Run: headless pygame with SDL's dummy video driver; simulated clock (each Clock.tick advances the game by its frame time, no real sleeping); random seed 0; keys injected as events and as key.get_pressed() state; no mouse input.
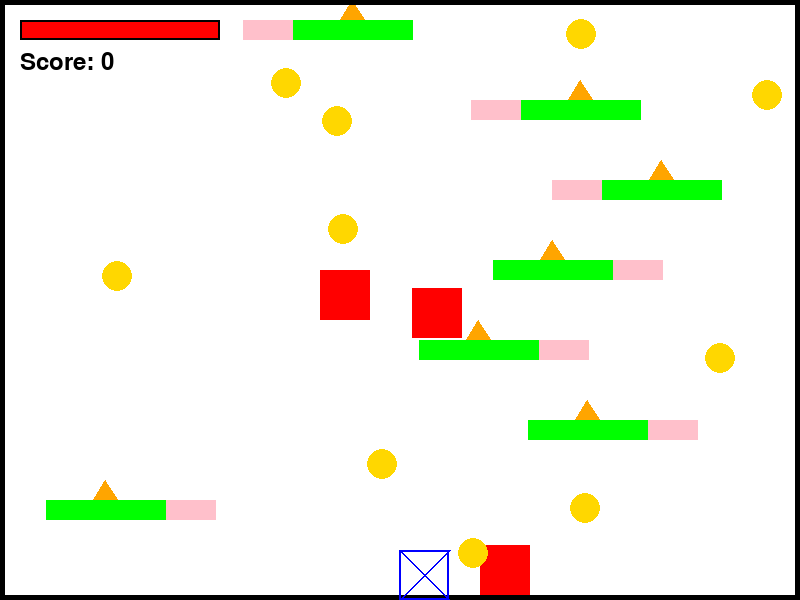
Frame 1 of 4 · flips 1–60 · no input
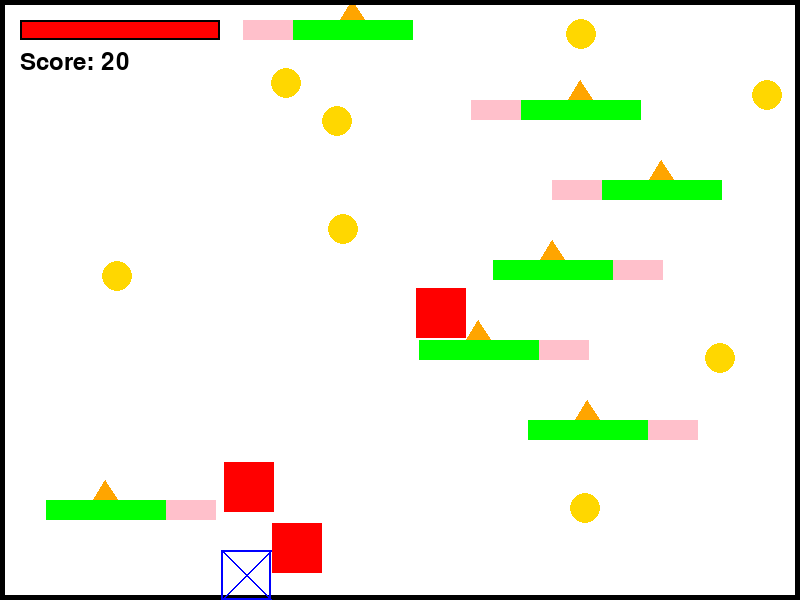
Frame 2 of 4 · flips 61–180 · tapped SPACE, RETURN · held RIGHT (→), D
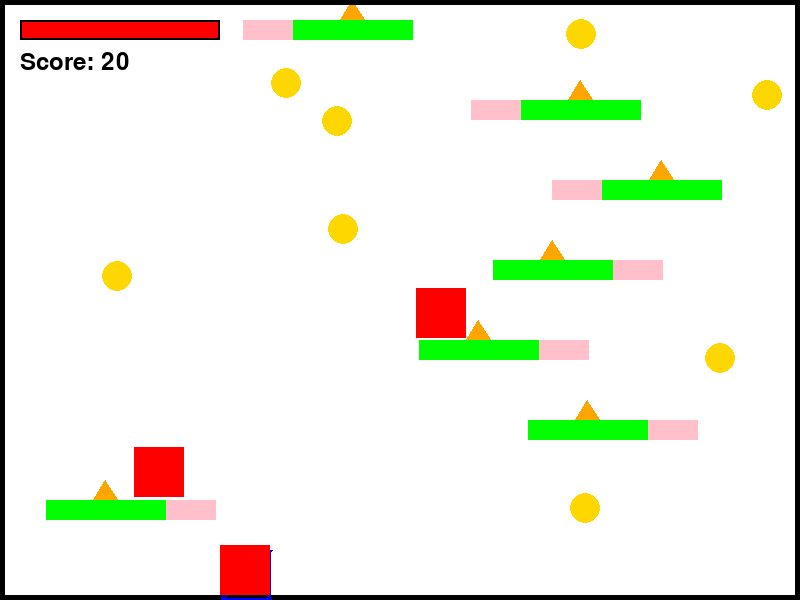
Frame 3 of 4 · flips 181–300 · held DOWN (↓), S
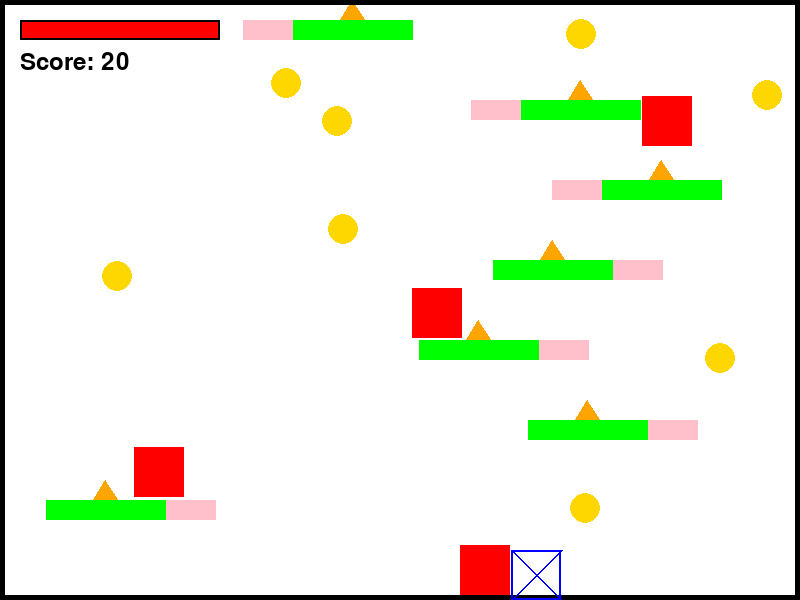
Frame 4 of 4 · flips 301–420 · held LEFT (←), A, UP (↑), W

The pygame program that drew these frames:

import pygame
import sys
import random
import math

# Инициализация Pygame
pygame.init()

# Параметры окна
WINDOW_WIDTH = 800
WINDOW_HEIGHT = 600
FPS = 60

# Цвета
WHITE = (255, 255, 255)
BLACK = (0, 0, 0)
BLUE = (0, 0, 255)
RED = (255, 0, 0)
GREEN = (0, 255, 0)
YELLOW = (255, 255, 0)
ORANGE = (255, 165, 0)
PINK = (255, 192, 203)
GOLD = (255, 215, 0)

# Размеры персонажа и объектов
PLAYER_SIZE = 50
PLAYER_BORDER_THICKNESS = 2
OBJECT_SIZE = 50
WALL_THICKNESS = 5
ATTACK_SIZE = 100
PLATFORM_WIDTH = 120
PLATFORM_HEIGHT = 20
FRAGILE_WIDTH = PLAYER_SIZE
TRAP_WIDTH = 25
TRAP_HEIGHT = 20
COIN_SIZE = 30
ENEMY_SPEED = 2

# Скорость движения персонажа и физика
PLAYER_SPEED = 5
JUMP_FORCE = -15
GRAVITY = 1

# Шкала здоровья
MAX_HEALTH = 100
player_health = MAX_HEALTH
# Время мерцания
BLINK_DURATION = 10
player_blink_timer = 0

# Счет
score = 0

# Инициализация окна и часов
screen = pygame.display.set_mode((WINDOW_WIDTH, WINDOW_HEIGHT))
pygame.display.set_caption("2D-игра с двойным прыжком, ловушками и платформами")
clock = pygame.time.Clock()

# Инициализация шрифта
font = pygame.font.Font(None, 36)


# Инициализация персонажа
def get_valid_starting_position(excluded_objects):
    while True:
        x = random.randint(WALL_THICKNESS, WINDOW_WIDTH - PLAYER_SIZE - WALL_THICKNESS)
        y = random.randint(WALL_THICKNESS, WINDOW_HEIGHT - PLAYER_SIZE - WALL_THICKNESS)
        rect = pygame.Rect(x, y, PLAYER_SIZE, PLAYER_SIZE)
        if not any(rect.colliderect(obj) for obj in excluded_objects):
            return [x, y]


player_x, player_y = get_valid_starting_position([])
player_dx = 0
player_dy = 0
is_jumping = False
jumps_left = 2
respawn_position = [player_x, player_y]

# Инициализация неподвижных объектов (врагов)
objects = [
    pygame.Rect(200, 150, OBJECT_SIZE, OBJECT_SIZE),
    pygame.Rect(400, 300, OBJECT_SIZE, OBJECT_SIZE),
    pygame.Rect(600, 450, OBJECT_SIZE, OBJECT_SIZE)
]


# Проверка столкновений персонажа с врагами
def check_collision_with_objects(new_rect, objects):
    return any(new_rect.colliderect(obj) for obj in objects)


# Периодическое появление врагов
def spawn_enemy():
    if len(objects) >= 10:
        return
    while True:
        x = random.randint(WALL_THICKNESS, WINDOW_WIDTH - OBJECT_SIZE - WALL_THICKNESS)
        y = random.randint(WALL_THICKNESS, WINDOW_HEIGHT - OBJECT_SIZE - WALL_THICKNESS)
        new_enemy = pygame.Rect(x, y, OBJECT_SIZE, OBJECT_SIZE)
        if not new_enemy.colliderect(pygame.Rect(player_x, player_y, PLAYER_SIZE, PLAYER_SIZE)) and \
                not any(new_enemy.colliderect(obj) for obj in objects):
            objects.append(new_enemy)
            break


SPAWN_INTERVAL = 3000
time_since_last_spawn = 0
show_attack_zone = False


# Создание платформ и ловушек
def create_platforms():
    platforms = []
    fragile_platforms = []
    traps = []
    y_offset = 500
    for _ in range(7):
        x_pos = random.randint(WALL_THICKNESS, WINDOW_WIDTH - PLATFORM_WIDTH - WALL_THICKNESS)
        platforms.append(pygame.Rect(x_pos, y_offset, PLATFORM_WIDTH, PLATFORM_HEIGHT))
        if random.choice([True, False]):
            fragile_x = x_pos - FRAGILE_WIDTH
        else:
            fragile_x = x_pos + PLATFORM_WIDTH
        if WALL_THICKNESS <= fragile_x <= WINDOW_WIDTH - FRAGILE_WIDTH - WALL_THICKNESS:
            fragile_platforms.append(pygame.Rect(fragile_x, y_offset, FRAGILE_WIDTH, PLATFORM_HEIGHT))
        trap_x = x_pos + (PLATFORM_WIDTH - TRAP_WIDTH) // 2
        trap_y = y_offset - TRAP_HEIGHT
        traps.append(pygame.Rect(trap_x, trap_y, TRAP_WIDTH, TRAP_HEIGHT))
        y_offset -= 80
    return platforms, fragile_platforms, traps


platforms, fragile_platforms, traps = create_platforms()
fragile_timers = {tuple(p.topleft): 0 for p in fragile_platforms}
fragile_surfaces = {tuple(p.topleft): pygame.Surface((FRAGILE_WIDTH, PLATFORM_HEIGHT), pygame.SRCALPHA) for p in
                    fragile_platforms}
for surf in fragile_surfaces.values():
    surf.fill(PINK)


# Создание монеток
def create_coins():
    coins = []
    for _ in range(10):
        while True:
            coin_x = random.randint(WALL_THICKNESS, WINDOW_WIDTH - COIN_SIZE - WALL_THICKNESS)
            coin_y = random.randint(WALL_THICKNESS, WINDOW_HEIGHT - COIN_SIZE - WALL_THICKNESS)
            coin_rect = pygame.Rect(coin_x, coin_y, COIN_SIZE, COIN_SIZE)
            if not any(coin_rect.colliderect(platform) for platform in platforms) and \
                    not any(coin_rect.colliderect(trap) for trap in traps) and \
                    not any(coin_rect.colliderect(fragile) for fragile in fragile_platforms):
                coins.append((coin_x + COIN_SIZE // 2, coin_y + COIN_SIZE // 2))
                break
    return coins


coins = create_coins()

# Добавляем флаги для управления движением
moving_left = False
moving_right = False

# Основной игровой цикл
running = True
while running:
    delta_time = clock.tick(FPS)
    time_since_last_spawn += delta_time

    # Обработка событий
    for event in pygame.event.get():
        if event.type == pygame.QUIT:
            pygame.quit()
            sys.exit()
        elif event.type == pygame.KEYDOWN:
            if event.key == pygame.K_LEFT:
                moving_left = True
                player_dx = -PLAYER_SPEED
            elif event.key == pygame.K_RIGHT:
                moving_right = True
                player_dx = PLAYER_SPEED
            elif event.key == pygame.K_SPACE and jumps_left > 0:
                player_dy = JUMP_FORCE
                is_jumping = True
                jumps_left -= 1
            elif event.key == pygame.K_LSHIFT:
                attack_zone_center_x = player_x + PLAYER_SIZE // 2
                attack_zone_center_y = player_y + PLAYER_SIZE // 2
                attack_rect = pygame.Rect(attack_zone_center_x - ATTACK_SIZE // 2,
                                          attack_zone_center_y - ATTACK_SIZE // 2, ATTACK_SIZE, ATTACK_SIZE)
                objects = [obj for obj in objects if not attack_rect.colliderect(obj)]
                show_attack_zone = True
        elif event.type == pygame.KEYUP:
            if event.key == pygame.K_LEFT:
                moving_left = False
                if not moving_right:
                    player_dx = 0
            elif event.key == pygame.K_RIGHT:
                moving_right = False
                if not moving_left:
                    player_dx = 0

    # Появление нового врага
    if time_since_last_spawn >= SPAWN_INTERVAL:
        spawn_enemy()
        time_since_last_spawn = 0

    # Обновление вертикальной скорости под действием гравитации
    player_dy += GRAVITY

    # Обновление позиции персонажа
    new_pos_x = player_x + player_dx
    new_pos_y = player_y + player_dy

    # Проверка на столкновение с низом экрана
    if new_pos_y + PLAYER_SIZE >= WINDOW_HEIGHT:
        player_y = WINDOW_HEIGHT - PLAYER_SIZE
        player_dy = 0
        is_jumping = False
        jumps_left = 2
    else:
        player_y += player_dy
    # Проверка на столкновения с врагами
    player_rect = pygame.Rect(new_pos_x, new_pos_y, PLAYER_SIZE, PLAYER_SIZE)
    if not check_collision_with_objects(player_rect, objects):
        player_x = new_pos_x

    # Проверка столкновений с платформами
    player_rect = pygame.Rect(player_x, player_y, PLAYER_SIZE, PLAYER_SIZE)
    on_ground = False
    for platform in platforms:
        if player_rect.colliderect(platform) and player_dy >= 0:
            player_y = platform.top - PLAYER_SIZE
            player_dy = 0
            is_jumping = False
            on_ground = True
            jumps_left = 2
            break

    # Ограничение движения персонажа
    player_x = max(WALL_THICKNESS, min(player_x, WINDOW_WIDTH - PLAYER_SIZE - WALL_THICKNESS))

    # Обновление позиции врагов (преследование)
    for obj in objects:
        enemy_dx = 0
        enemy_dy = 0
        if player_x > obj.x:
            enemy_dx = ENEMY_SPEED
        elif player_x < obj.x:
            enemy_dx = -ENEMY_SPEED
        if player_y > obj.y:
            enemy_dy = ENEMY_SPEED
        elif player_y < obj.y:
            enemy_dy = -ENEMY_SPEED

        # Проверка на столкновения перед движением
        obj_rect = pygame.Rect(obj.x + enemy_dx, obj.y + enemy_dy, OBJECT_SIZE, OBJECT_SIZE)

        collision = False
        for platform in platforms:
            if obj_rect.colliderect(platform):
                collision = True
                break
        if not collision:
            for trap in traps:
                if obj_rect.colliderect(trap):
                    collision = True
                    break
        if not collision:
            for fragile in fragile_platforms:
                if obj_rect.colliderect(fragile):
                    collision = True
                    break

        if not collision:
            obj.x += enemy_dx
            obj.y += enemy_dy
        else:
            # Если столкновение, то разворот
            if enemy_dx > 0:
                enemy_dx = -ENEMY_SPEED
            elif enemy_dx < 0:
                enemy_dx = ENEMY_SPEED
            if enemy_dy > 0:
                enemy_dy = -ENEMY_SPEED
            elif enemy_dy < 0:
                enemy_dy = ENEMY_SPEED

            obj.x += enemy_dx
            obj.y += enemy_dy

        # Ограничение движения врагов в стенах
        obj.x = max(WALL_THICKNESS, min(obj.x, WINDOW_WIDTH - OBJECT_SIZE - WALL_THICKNESS))
        obj.y = max(WALL_THICKNESS, min(obj.y, WINDOW_HEIGHT - OBJECT_SIZE - WALL_THICKNESS))

    # Проверка столкновений персонажа с врагами
    player_rect = pygame.Rect(player_x, player_y, PLAYER_SIZE, PLAYER_SIZE)
    for obj in objects:
        obj_rect = pygame.Rect(obj.x, obj.y, OBJECT_SIZE, OBJECT_SIZE)
        if player_rect.colliderect(obj_rect):
            if player_dx > 0:
                player_x = obj_rect.left - PLAYER_SIZE - 1
            elif player_dx < 0:
                player_x = obj_rect.right + 1
            if player_dy > 0:
                player_y = obj_rect.top - PLAYER_SIZE - 1
            elif player_dy < 0:
                player_y = obj_rect.bottom + 1

    # Рендеринг объектов
    screen.fill(WHITE)
    # Шкала здоровья
    pygame.draw.rect(screen, RED, (20, 20, player_health * 2, 20))
    pygame.draw.rect(screen, BLACK, (20, 20, MAX_HEALTH * 2, 20), 2)
    # Отрисовка ловушек (шипов)
    for trap in traps:
        trap_center_x = trap.x + TRAP_WIDTH // 2
        trap_center_y = trap.y + TRAP_HEIGHT // 2
        pygame.draw.polygon(screen, ORANGE, [
            (trap_center_x, trap.y),
            (trap.x, trap.y + TRAP_HEIGHT),
            (trap.x + TRAP_WIDTH, trap.y + TRAP_HEIGHT)
        ])
    # Отрисовка хрупких платформ
    for fragile in fragile_platforms:
        fragile_key = tuple(fragile.topleft)
        screen.blit(fragile_surfaces[fragile_key], fragile)
    # Отрисовка стен
    pygame.draw.rect(screen, BLACK, (0, 0, WINDOW_WIDTH, WALL_THICKNESS))
    pygame.draw.rect(screen, BLACK, (0, 0, WALL_THICKNESS, WINDOW_HEIGHT))
    pygame.draw.rect(screen, BLACK, (0, WINDOW_HEIGHT - WALL_THICKNESS, WINDOW_WIDTH, WALL_THICKNESS))
    pygame.draw.rect(screen, BLACK, (WINDOW_WIDTH - WALL_THICKNESS, 0, WALL_THICKNESS, WINDOW_HEIGHT))

    # Отрисовка персонажа
    player_color = BLUE if player_blink_timer % 2 == 0 else WHITE
    pygame.draw.rect(screen, player_color, (player_x, player_y, PLAYER_SIZE, PLAYER_SIZE), PLAYER_BORDER_THICKNESS)
    pygame.draw.line(screen, player_color, (player_x, player_y), (player_x + PLAYER_SIZE, player_y + PLAYER_SIZE), 2)
    pygame.draw.line(screen, player_color, (player_x + PLAYER_SIZE, player_y), (player_x, player_y + PLAYER_SIZE), 2)

    # Отрисовка врагов
    for obj in objects:
        pygame.draw.rect(screen, RED, obj)

    # Отрисовка платформ
    for platform in platforms:
        pygame.draw.rect(screen, GREEN, platform)
    # Отрисовка зоны атаки
    if show_attack_zone:
        attack_zone_center_x = player_x + PLAYER_SIZE // 2
        attack_zone_center_y = player_y + PLAYER_SIZE // 2
        pygame.draw.circle(screen, RED, (attack_zone_center_x, attack_zone_center_y), ATTACK_SIZE // 2)
        show_attack_zone = False

    # Обработка хрупких платформ
    for fragile in fragile_platforms[:]:
        fragile_key = tuple(fragile.topleft)
        if player_rect.colliderect(fragile):
            if player_dy >= 0:
                player_y = fragile.top - PLAYER_SIZE
                player_dy = 0
                is_jumping = False
                on_ground = True
                jumps_left = 2
            fragile_timers[fragile_key] += 1
            alpha = 255 - int((fragile_timers[fragile_key] / (FPS * 2)) * 255)
            if fragile_timers[fragile_key] >= FPS * 2:
                fragile_platforms.remove(fragile)
                del fragile_surfaces[fragile_key]
                del fragile_timers[fragile_key]
            else:
                surface = fragile_surfaces[fragile_key]
                surface.set_alpha(alpha)
                screen.blit(surface, fragile)
        else:
            if fragile_key in fragile_timers and fragile_timers[fragile_key] > 0:
                alpha = 255 - int((fragile_timers[fragile_key] / (FPS * 2)) * 255)
                surface = fragile_surfaces[fragile_key]
                surface.set_alpha(alpha)
                screen.blit(surface, fragile)
    # Проверка на урон от ловушек
    for trap in traps:
        if player_rect.colliderect(trap):
            if player_blink_timer == 0:
                player_health -= 10
                player_blink_timer = BLINK_DURATION
            break
    # Если здоровье закончилось, персонаж возрождается
    if player_health <= 0:
        player_health = MAX_HEALTH
        player_x, player_y = get_valid_starting_position([])
        player_rect = pygame.Rect(player_x, player_y, PLAYER_SIZE, PLAYER_SIZE)
        coins = create_coins()
        score = 0

    # Обновление таймера мигания
    if player_blink_timer > 0:
        player_blink_timer -= 1

    # Отрисовка и логика монеток
    for coin_x, coin_y in coins[:]:
        pygame.draw.circle(screen, GOLD, (coin_x, coin_y), COIN_SIZE // 2)
        coin_rect = pygame.Rect(coin_x - COIN_SIZE // 2, coin_y - COIN_SIZE // 2, COIN_SIZE, COIN_SIZE)
        if player_rect.colliderect(coin_rect):
            coins.remove((coin_x, coin_y))
            score += 10

    # Вывод счета
    score_text = font.render(f"Score: {score}", True, BLACK)
    screen.blit(score_text, (20, 50))

    # Обновление экрана
    pygame.display.flip()
    clock.tick(FPS)
